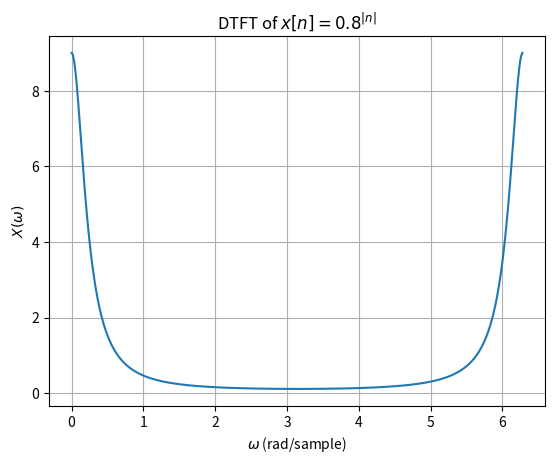
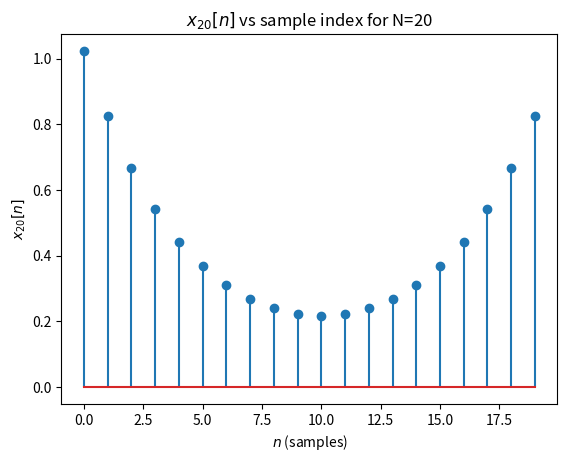
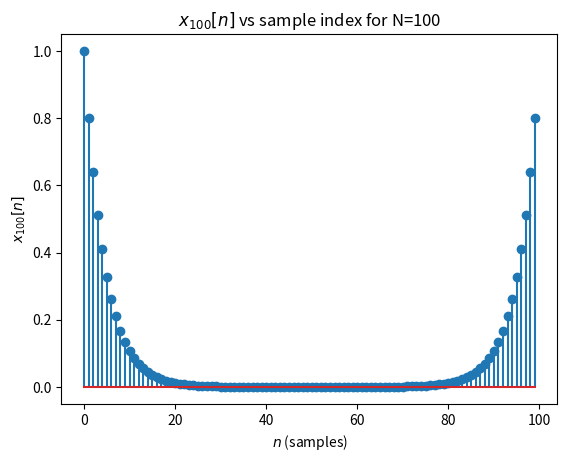

Source code (Python) for these figures, in order:
"""

"""
import numpy as np
import matplotlib.pyplot as plt

a = 0.8

# this was given to us
w = np.linspace(0, 2*np.pi, 2000, endpoint=False)
Xw = (1-a**2) / (1 - 2*a*np.cos(w) + a**2)
plt.figure()
plt.plot(w, Xw)
plt.xlabel(r'$\omega$ (rad/sample)')
plt.ylabel(r'$X(\omega)$')
plt.title(r'DTFT of $x[n]=0.8^{|n|}$')
plt.grid()
plt.show()

# now take N samples of X(w) in the frequency domain
def ifft_from_samples(N):
    k = np.arange(N)
    wk = 2*np.pi*k/N
    Xk = (1-a**2) / (1 - 2*a*np.cos(wk) + a**2)
    xN = np.fft.ifft(Xk)
    return np.real(xN)

x20  = ifft_from_samples(20)
x100 = ifft_from_samples(100)

plt.figure()
plt.stem(np.arange(20), x20)
plt.xlabel(r'$n$ (samples)')
plt.ylabel(r'$x_{20}[n]$')
plt.title(r'$x_{20}[n]$ vs sample index for N=20')
plt.show()

plt.figure()
plt.stem(np.arange(100), x100)
plt.xlabel(r'$n$ (samples)')
plt.ylabel(r'$x_{100}[n]$')
plt.title(r'$x_{100}[n]$ vs sample index for N=100')
plt.show()